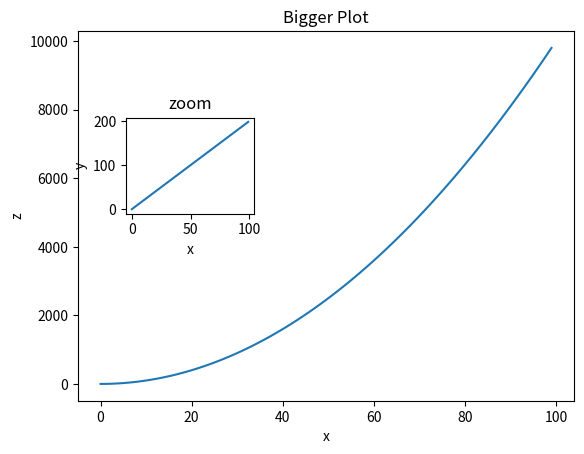

Reproduce this figure in Python.
import numpy as np
import matplotlib.pyplot as plt

x = np.arange(0,100)


y = x * 2
z = x ** 2 



fig  = plt.figure()

ax1 = fig.add_subplot(1,1,1)
ax1.plot(x,z)
ax1.set_xlabel('x')
ax1.set_ylabel('z')
ax1.set_title('Bigger Plot')


ax2 = fig.add_axes([0.2, 0.5, 0.2, 0.2 ])

ax2.plot(x,y)
ax2.set_xlabel('x')
ax2.set_ylabel('y')
ax2.set_title('zoom')



plt.show()

fig.savefig('exer3.png')



# Exercise 1

# fig = plt.figure()
# fig.add_axes([0,0,1,1])

# plt.plot(x,y)



## Exercise 2


# fig = plt.figure()

# ax1 = fig.add_axes([0,0,1,1])
# ax2 = fig.add_axes([0.2, 0.5, 0.2, 0.2 ])

# ax1.plot(x,y)
# ax2.plot(x,y)
# ax2.set_xlabel('x')
# ax2.set_ylabel('y')
# plt.show()



######




## Exercise 3


# fig  = plt.figure()
# axes1 = fig.add_axes([0,0,1,1])
# # plt.subplots_adjust(left=0.2,bottom=0.2, top = 0.9, right = 0.9)
# # fig.add_subplot()
# # axes.plot(x,z)

# # axes.set_xlim([0,100])
# # axes.set_ylim([2000,10000])


# axes1.plot(x,z) # larger plot
# axes1.set_xlabel("x")
# axes1.set_ylabel("y")
# axes1.set_xlim([0,100])
# axes1.set_ylim([2000,10000])


# axes2 = fig.add_axes([0.2, 0.5, 0.4, 0.4])

# axes2.plot(x,y) # smaller plot
# axes2.set_xlabel("x")
# axes2.set_ylabel("y")
# axes2.set_title("zoom")
# axes2.set_ylim([30, 50])
# axes2.set_xlim([20,22])

# plt.show()

# fig.savefig("exer3.png")


################################

# Exercise 4
# fig, axes = plt.subplots(1,2, figsize = (12,5)) # nrows = 1, ncols = 2

# axes[0].plot(x,y, color = "blue", linewidth = 5.00, ls = '--')

# axes[1].plot(x,z, color = "red", linewidth = 5.00)



# plt.show()

# fig.savefig("exer4.png")


